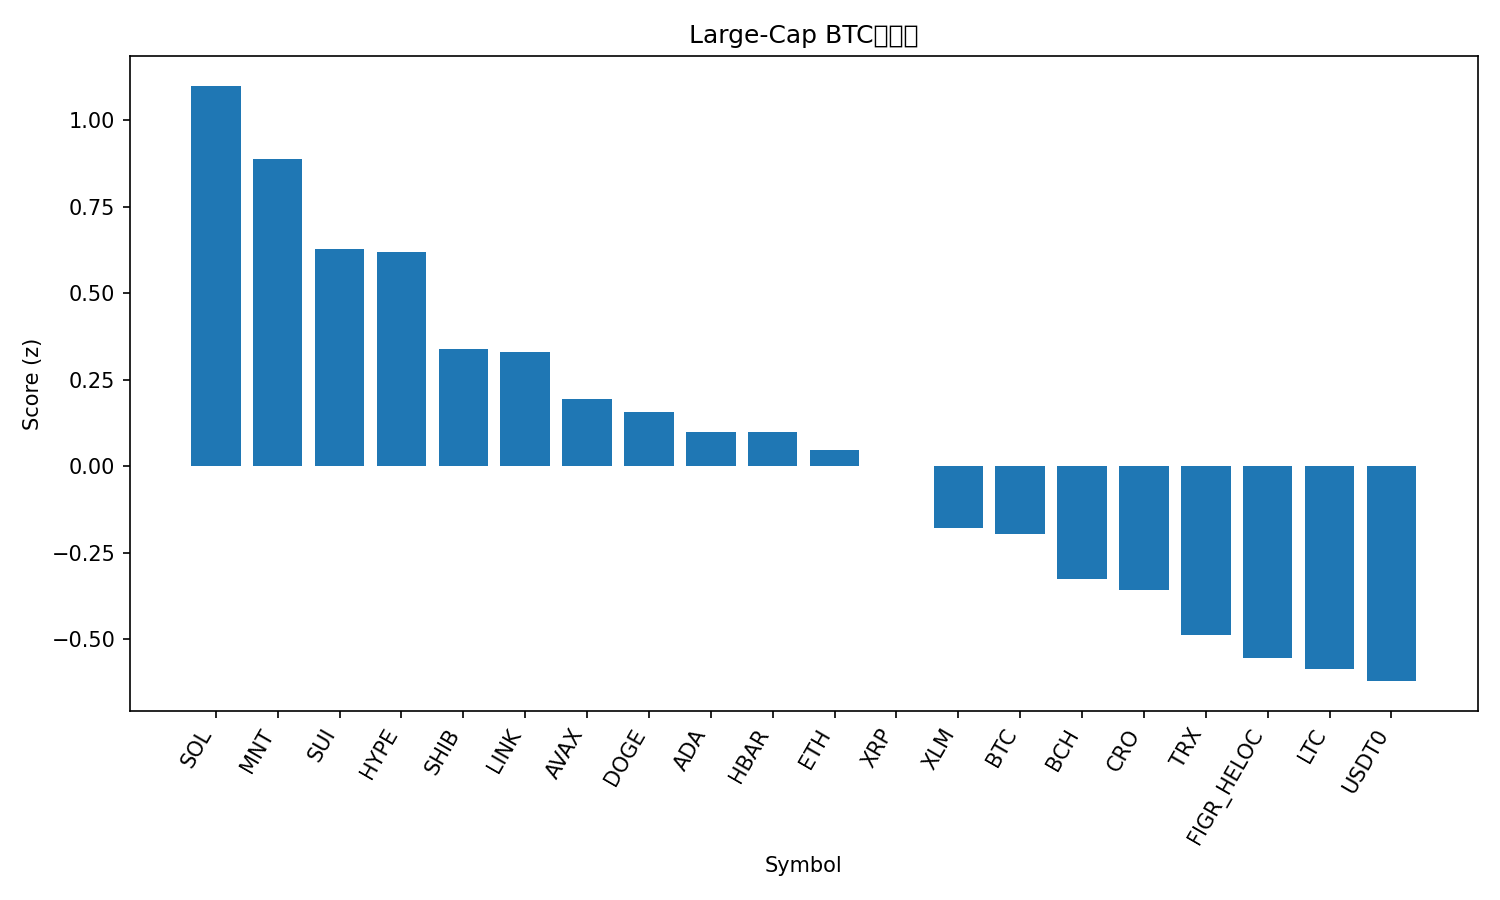

Data behind this chart, as committed beside it:
rank, name, symbol, price_btc, price_usd, pct_1h_btc, pct_24h_btc, pct_7d_btc, market_cap_rank, market_cap_usd, volume_usd, score
1, Solana, SOL, 0.001788, 206, 1.433, 5.47, -5.124, 6, 112588565400, 11817458901, 1.1
2, Mantle, MNT, 1.84e-05, 2.12, 3.756, -4.405, -4.461, 32, 6898741306, 816408917, 0.8882
3, Sui, SUI, 2.532e-05, 2.92, 1.281, 3.811, -13.09, 22, 10590956035, 2529675534, 0.6273
4, Hyperliquid, HYPE, 0.0003573, 41.17, 1.241, 3.093, -7.631, 20, 11149793142, 801123786, 0.6184
5, Shiba Inu, SHIB, 9.6544e-11, 1.113e-05, 0.4677, 3.686, -6.822, 33, 6565839108, 378118798, 0.3388
6, Chainlink, LINK, 0.0001723, 19.85, 0.5199, 3.541, -7.623, 15, 13851725315, 1548773218, 0.3297
7, Avalanche, AVAX, 0.0002041, 23.52, 0.855, 2.766, -17.22, 23, 10077973702, 1634582521, 0.193
8, Dogecoin, DOGE, 1.86e-06, 0.2144, 0.7194, 2.308, -12.91, 9, 32498795476, 5041698489, 0.1564
9, Cardano, ADA, 6.27e-06, 0.7225, 0.1052, 3.762, -10.52, 11, 26428107278, 2241756120, 0.1
10, Hedera, HBAR, 1.65e-06, 0.1906, 0.3633, 2.729, -9.799, 28, 8090032176, 429043206, 0.09771
11, Ethereum, ETH, 0.03666, 4227, 0.1391, 1.652, -2.212, 2, 510502220694, 49991433983, 0.04602
12, XRP, XRP, 2.267e-05, 2.61, -0.04002, 2.896, -6.541, 5, 156922275374, 9058884813, 0.001256
13, Stellar, XLM, 3.04e-06, 0.35, 0.158, 1.025, -7.042, 19, 11228679746, 344991000, -0.1779
14, Bitcoin, BTC, 1.0, 115258, 0.0, 0.0, 0.0, 1, 2297799969036, 80654443768, -0.1954
15, Bitcoin Cash, BCH, 0.004749, 547.3, -0.1036, -0.05266, -0.8795, 21, 10921400674, 292921424, -0.3266
16, Cronos, CRO, 1.49e-06, 0.1721, 0.6545, -1.392, -11.56, 35, 6000643564, 49479989, -0.3566
17, TRON, TRX, 2.8e-06, 0.3232, -0.2732, -0.9943, 1.539, 10, 30618501082, 825659505, -0.4874
18, Figure Heloc, FIGR_HELOC, 8.46e-06, 0.9754, -0.7084, -0.627, 6.264, 16, 12667362857, 389493, -0.5545
19, Litecoin, LTC, 0.0008643, 99.63, -0.132, -0.5758, -9.597, 30, 7615443126, 1310671564, -0.5869
20, USDT0, USDT0, 8.68e-06, 1.001, -0.7583, -1.336, 8.883, 31, 7367974101, 486467392, -0.6214
21, BNB, BNB, 0.01099, 1267, -1.561, -3.771, 12.85, 4, 176516812229, 9876846669, -1.25
